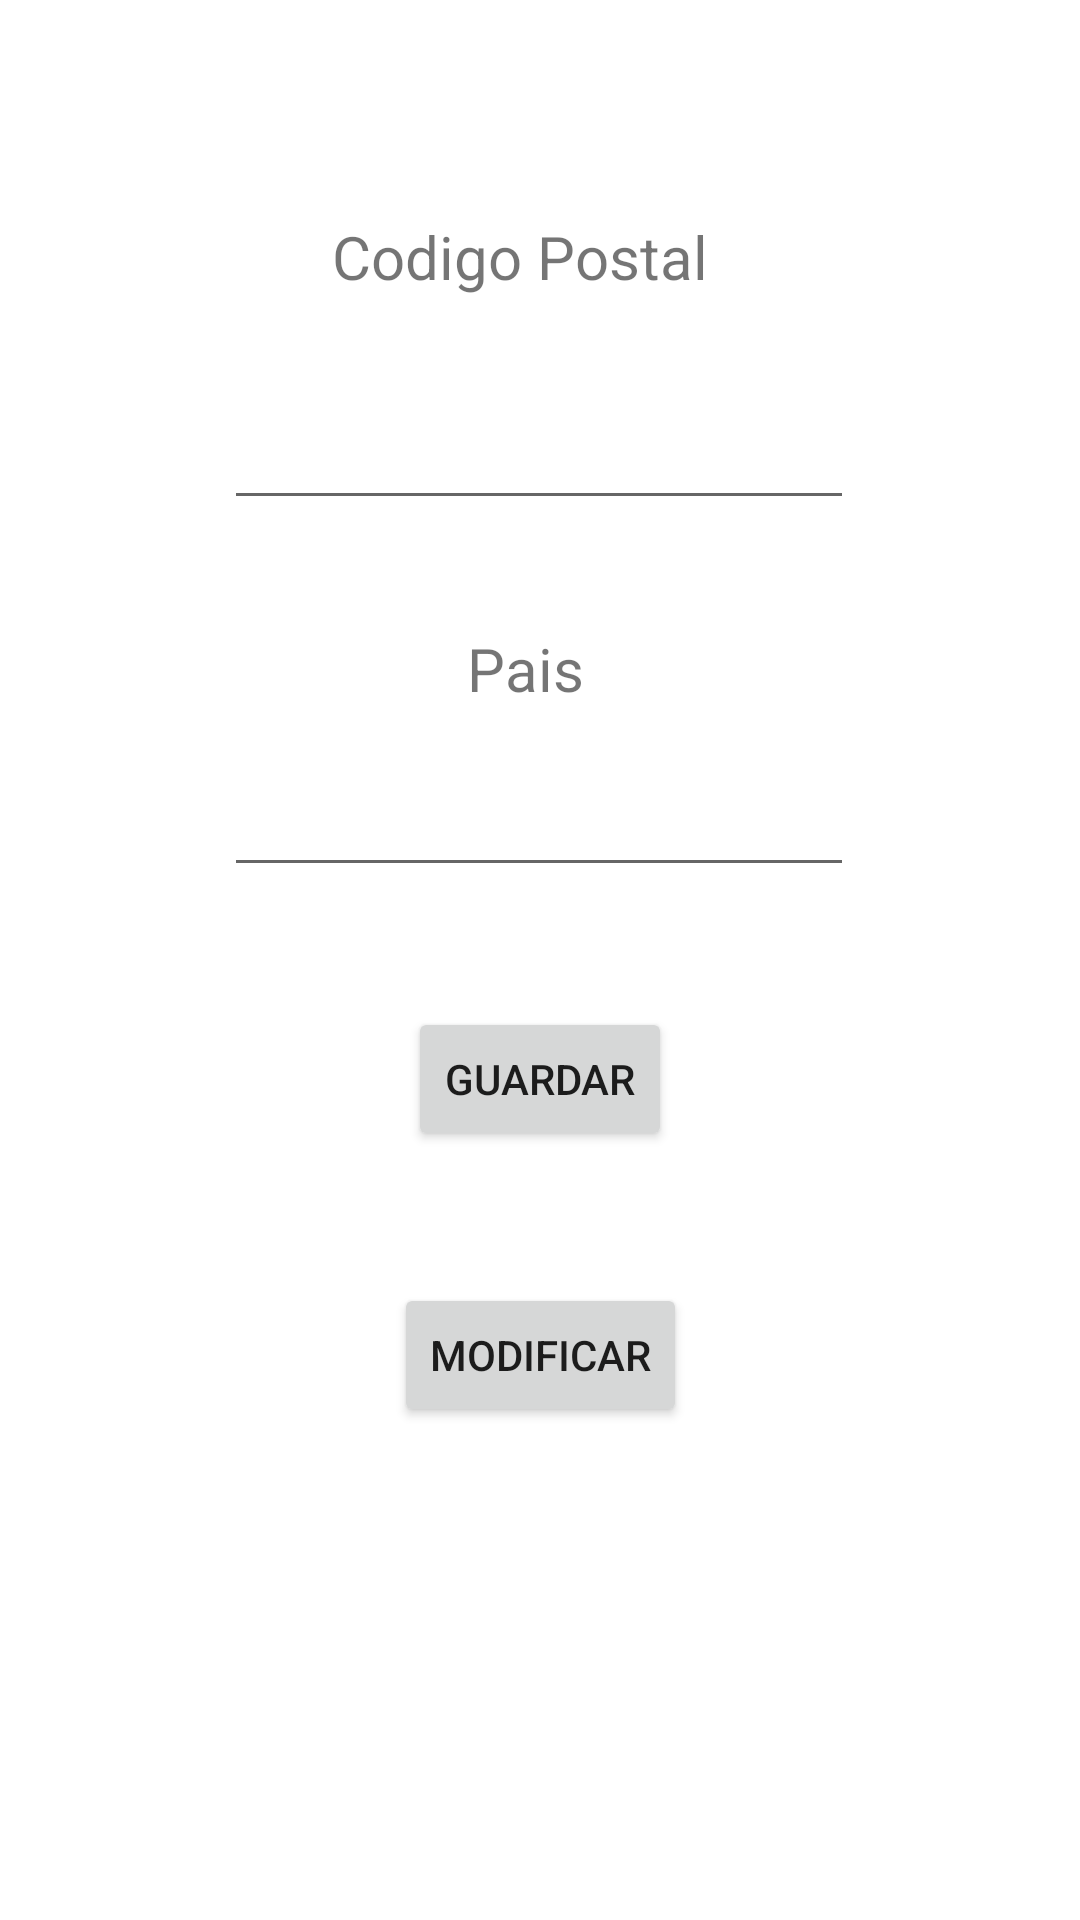

The Android layout XML behind this screen, and the referenced resources:
<!-- AndroidManifest.xml: application theme Theme.PM1E169 -->
<!-- res/layout/activity_pais.xml -->
<?xml version="1.0" encoding="utf-8"?>
<androidx.constraintlayout.widget.ConstraintLayout xmlns:android="http://schemas.android.com/apk/res/android"
    xmlns:app="http://schemas.android.com/apk/res-auto"
    xmlns:tools="http://schemas.android.com/tools"
    android:layout_width="match_parent"
    android:layout_height="match_parent"
    tools:context=".paisActivity">

    <Button
        android:id="@+id/btnActualizarP4"
        android:layout_width="wrap_content"
        android:layout_height="wrap_content"
        android:layout_marginTop="49dp"
        android:layout_marginBottom="192dp"
        android:text="Modificar"
        app:layout_constraintBottom_toBottomOf="parent"
        app:layout_constraintEnd_toEndOf="parent"
        app:layout_constraintStart_toStartOf="parent"
        app:layout_constraintTop_toBottomOf="@+id/btnPguardar"
        app:layout_constraintVertical_bias="0.16" />

    <TextView
        android:id="@+id/textView13"
        android:layout_width="139dp"
        android:layout_height="32dp"
        android:layout_marginTop="72dp"
        android:text="Codigo Postal"
        android:textSize="20sp"
        app:layout_constraintEnd_toEndOf="parent"
        app:layout_constraintStart_toStartOf="parent"
        app:layout_constraintTop_toTopOf="parent" />

    <EditText
        android:id="@+id/txtNcodigo"
        android:layout_width="wrap_content"
        android:layout_height="wrap_content"
        android:layout_marginTop="28dp"
        android:maxLength="5"
        android:ems="10"
        android:inputType="textPersonName"
        app:layout_constraintEnd_toEndOf="parent"
        app:layout_constraintHorizontal_bias="0.497"
        app:layout_constraintStart_toStartOf="parent"
        app:layout_constraintTop_toBottomOf="@+id/textView13" />

    <TextView
        android:id="@+id/textView14"
        android:layout_width="49dp"
        android:layout_height="25dp"
        android:layout_marginTop="36dp"
        android:text="Pais"
        android:textSize="20sp"
        app:layout_constraintEnd_toEndOf="parent"
        app:layout_constraintStart_toStartOf="parent"
        app:layout_constraintTop_toBottomOf="@+id/txtNcodigo" />

    <EditText
        android:id="@+id/txtpais"
        android:layout_width="wrap_content"
        android:layout_height="wrap_content"
        android:layout_marginTop="20dp"
        android:maxLength="40"
        android:ems="10"
        android:inputType="textPersonName"
        app:layout_constraintEnd_toEndOf="parent"
        app:layout_constraintHorizontal_bias="0.497"
        app:layout_constraintStart_toStartOf="parent"
        app:layout_constraintTop_toBottomOf="@+id/textView14" />

    <Button
        android:id="@+id/btnPguardar"
        android:layout_width="wrap_content"
        android:layout_height="wrap_content"
        android:layout_marginTop="40dp"
        android:text="Guardar"
        app:layout_constraintEnd_toEndOf="parent"
        app:layout_constraintStart_toStartOf="parent"
        app:layout_constraintTop_toBottomOf="@+id/txtpais" />
</androidx.constraintlayout.widget.ConstraintLayout>
<!-- resources referenced by this layout -->
<resources>
  <style name="Theme.PM1E169" parent="Theme.MaterialComponents.DayNight.DarkActionBar">
          
          <item name="colorPrimary">@color/purple_500</item>
          <item name="colorPrimaryVariant">@color/purple_700</item>
          <item name="colorOnPrimary">@color/white</item>
          
          <item name="colorSecondary">@color/teal_200</item>
          <item name="colorSecondaryVariant">@color/teal_700</item>
          <item name="colorOnSecondary">@color/black</item>
          
          <item name="android:statusBarColor">?attr/colorPrimaryVariant</item>
          
      </style>
  <!-- not gathered from this repository: default colours our renderer supplied (Android Studio template values) -->
  <color name="purple_500">#FF6200EE</color>
  <color name="purple_700">#FF3700B3</color>
  <color name="teal_200">#FF03DAC5</color>
  <color name="teal_700">#FF018786</color>
  <color name="black">#FF000000</color>
  <color name="white">#FFFFFFFF</color>
</resources>
